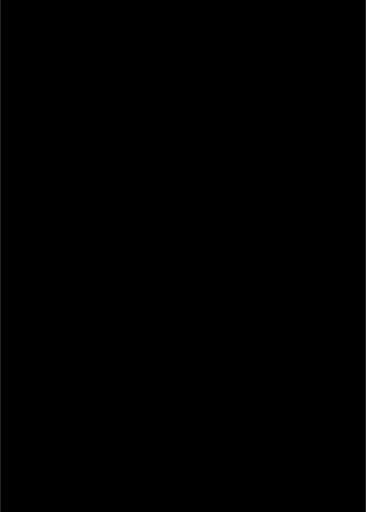
t = 0.00 s
t = 1.00 s: frame unchanged from t = 0.00 s, image omitted
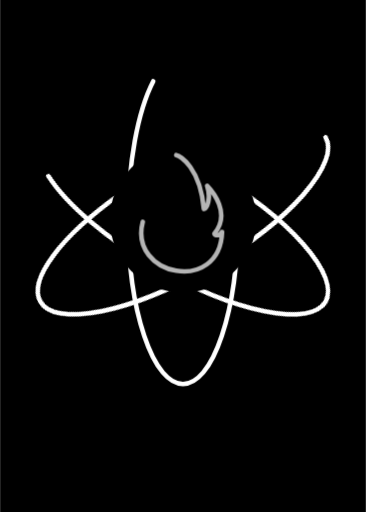
t = 3.50 s
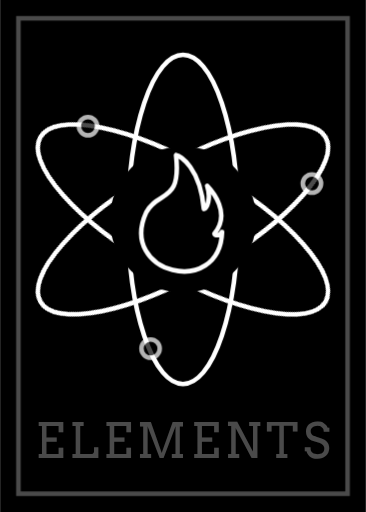
t = 4.75 s
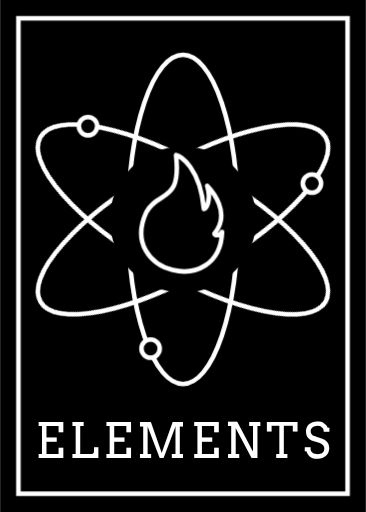
t = 6.00 s
t = 8.00 s: frame unchanged from t = 6.00 s, image omitted

The animated SVG that drew these frames (rendered in a browser with its animation timeline set to each time). Animation: 3 SMIL elements (animate=3), 3 CSS @keyframes rules; one cycle of 8.00 s.

<svg xmlns="http://www.w3.org/2000/svg" viewBox="0 0 180 252">
<style>
.cls-1,.cls-55{fill:#000;}
.cls-2{font-size:24px;fill:#fff;font-family:Arvo;letter-spacing:0.1em;}
.cls-3,.cls-8,.cls-9{fill:none;}
.cls-3,.cls-5,.cls-8,.cls-9{stroke:#fff;}
.cls-3,.cls-5,.cls-8{stroke-linecap:round;stroke-linejoin:round;}
.cls-3,.cls-5,.cls-8,.cls-9{stroke-width:2.25px;}

circle:not(#bigCircle) {
  animation: drawSmall 2s ease-in-out 0s forwards;
  animation-delay: 3.5s;
  stroke-dasharray:50;
  stroke-dashoffset:50;
  fill: none;
}
#fire {
  animation: drawMed 4s ease-in-out 0s forwards;
  animation-delay: 1s;
  stroke-dasharray:200;
  stroke-dashoffset:200;
  fill: none;
}

text, #border {
  animation: fadeIn 2s ease-in-out 0s forwards;
  animation-delay: 4s;
  opacity: 0;
}

.cls-3 {
  animation: fadeIn 1s linear forwards;
  animation-delay: 1s;
  opacity: 0;
}

@keyframes drawSmall {
  0% {
    stroke-dashoffset: 50;
    opacity: 0;
    fill:#000;
  }
  100% {
    stroke-dashoffset: 0;
    fill:#000;
    opacity: 1;
  }
}
@keyframes drawMed {
  0% {
    stroke-dashoffset: 200;
    opacity: 0;
    fill:#000;
  }
  100% {
    stroke-dashoffset: 0;
    fill:#000;
    opacity: 1;
  }
}

@keyframes fadeIn {
  0% {
    opacity: 0;
  }
  100% {
    opacity: 1;
  }
}
</style>
<rect class="cls-1" width="180" height="252"/>
<text class="cls-2" transform="translate(17.39 225.23) scale(0.95 1)">ELEMENTS</text>

 <ellipse class="cls-3" cx="90" cy="108" rx="27" ry="81" 
 stroke-dasharray="500" stroke-dashoffset="0">
	<animate
		attributeName="stroke-dashoffset"
		values="500;0"
		dur="5s"
    begin="1s"
		calcMode="linear"
	/>
</ellipse>


<ellipse class="cls-3" cx="90" cy="108" rx="81" ry="27" transform="translate(-41.94 59.47) rotate(-30)"
 stroke-dasharray="500" stroke-dashoffset="0">
	<animate
		attributeName="stroke-dashoffset"
		values="500;0"
		dur="5s"
    begin="1s"
		calcMode="linear"
	/>
</ellipse>

<ellipse class="cls-3" cx="90" cy="108" rx="27" ry="81" transform="translate(-48.53 131.94) rotate(-60)"
 stroke-dasharray="500" stroke-dashoffset="0">
	<animate
		attributeName="stroke-dashoffset"
		values="500;0"
		dur="5s"
    begin="1s"
		calcMode="linear"
	/>
</ellipse>

<circle id="bigCircle" class="cls-1" cx="90" cy="108" r="36"/>
<circle class="cls-5" cx="43.23" cy="62.08" r="4.5"/>
<circle class="cls-5" cx="153.47" cy="90.31" r="4.5"/>
<circle class="cls-5" cx="74.05" cy="171.55" r="4.5"/>
<path id="fire" class="cls-8" d="M86.69,76.31c2.06.37,11.78,6.37,13.58,26.54a0,0,0,0,0,0,0c1.51-.44,3.68-4.9,1.62-11.41,0,0,0-.08,0,0,2.65,2.76,11.81,13.58,3.57,23.48v0c.18.74,2.39,1.73,3.71-.81,0,0,.08,0,.08,0-1.18,32.62-51.28,20.62-37.33-9.64,5.89-11.08,17.34-4,14.65-28.16C86.62,76.35,86.65,76.31,86.69,76.31Z"/>

<rect id="border" class="cls-9" x="9" y="9" width="162" height="234"/>
</svg>